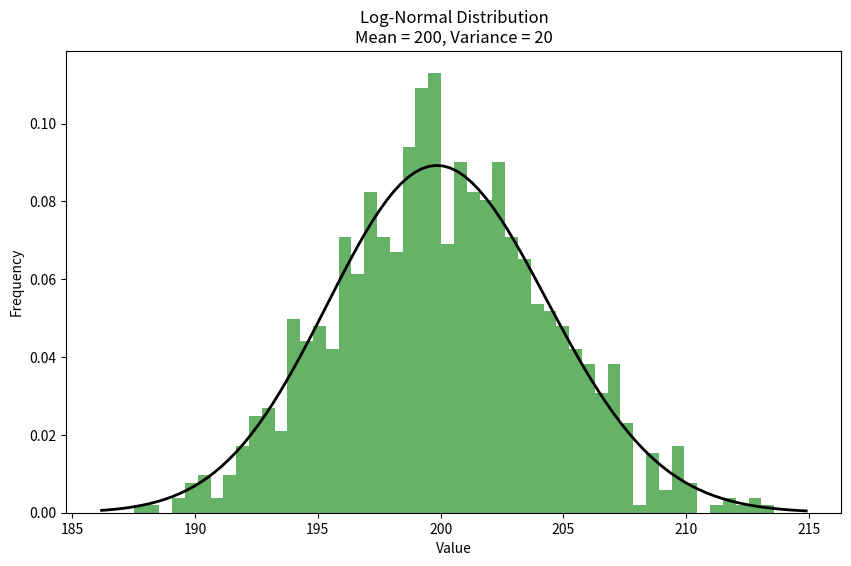
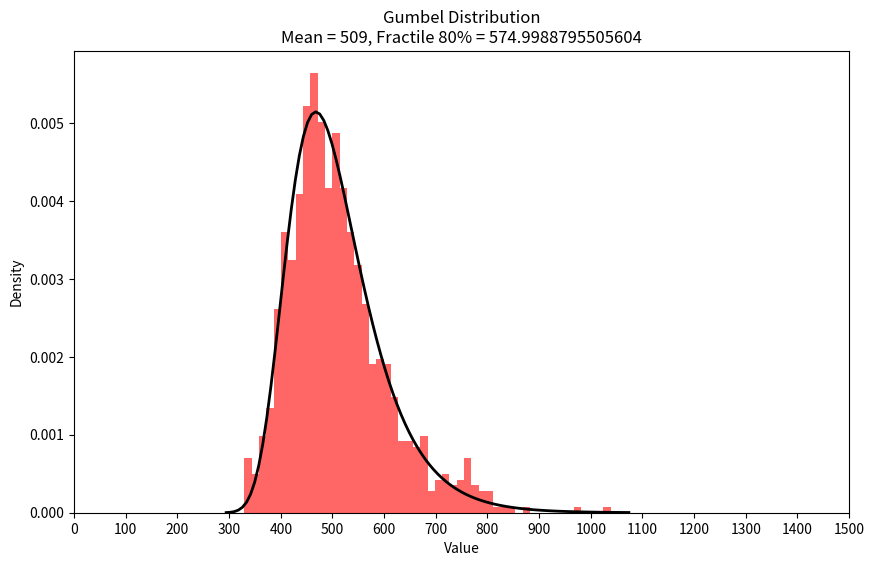
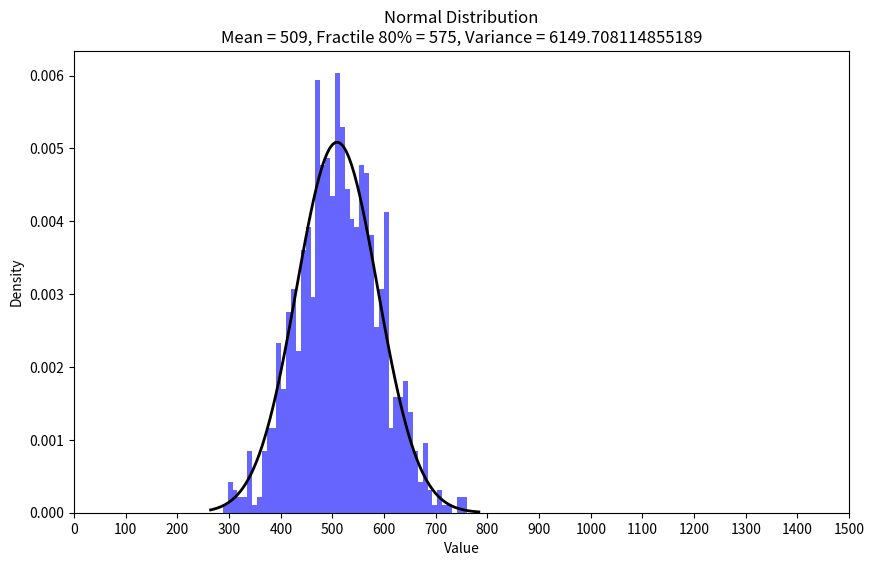
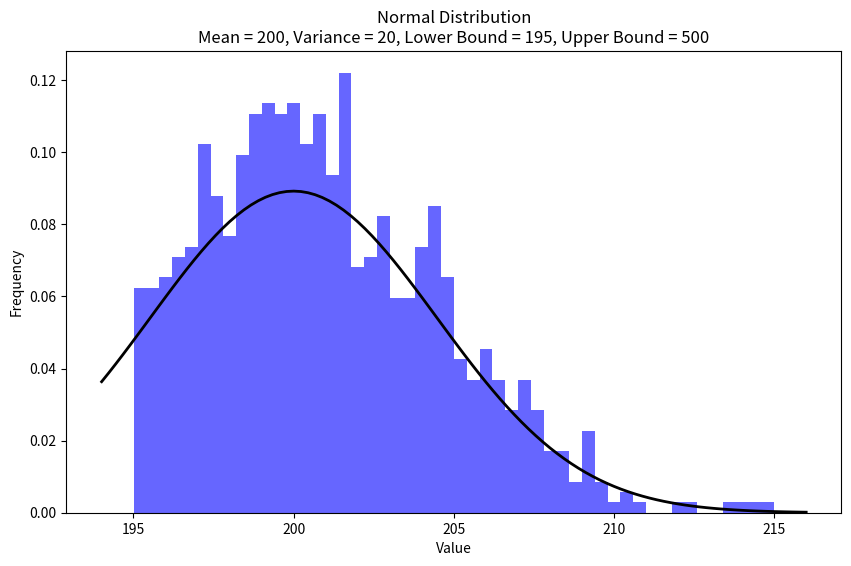
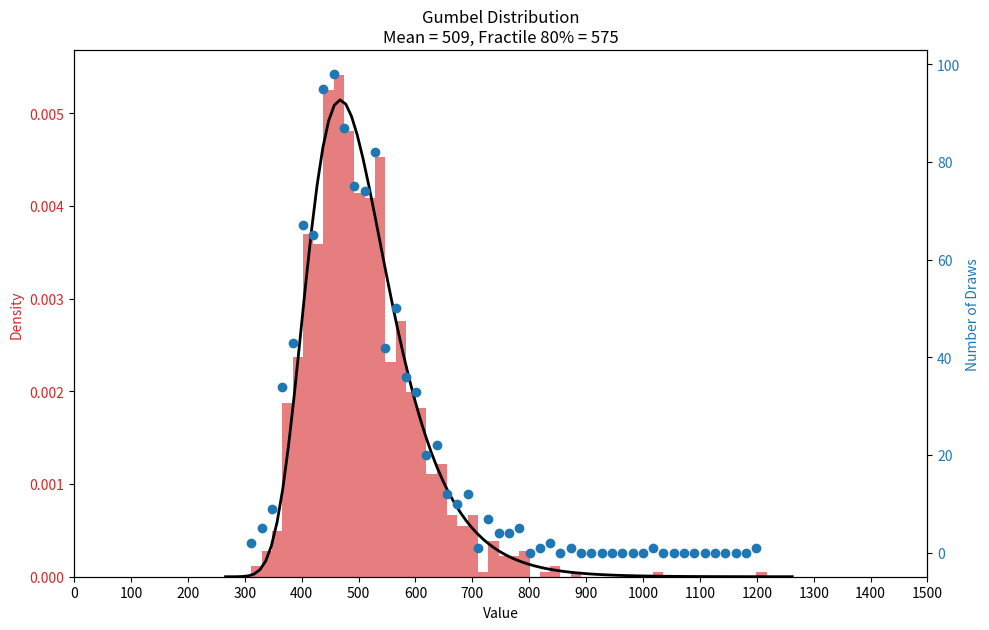

These charts were generated, in order, by the following Python code: (Note: this script raises an exception after producing the figures.)
import numpy as np
import matplotlib.pyplot as plt
import scipy.stats as stats
import pandas as pd

# Parameters for the log-normal distribution
mean = 200
variance = 20

# Calculate the shape (sigma) and scale (exp(mu)) parameters for the log-normal distribution
sigma = np.sqrt(np.log(1 + (variance / mean ** 2)))
mu = np.log(mean) - 0.5 * sigma ** 2

# Generate log-normal distribution data
data = np.random.lognormal(mean=mu, sigma=sigma, size=1000)

# Plot the histogram of the log-normal distribution
plt.figure(figsize=(10, 6))
plt.hist(data, bins=50, density=True, alpha=0.6, color='g')

# Plot the PDF of the log-normal distribution
xmin, xmax = plt.xlim()
x = np.linspace(xmin, xmax, 100)
p = (np.exp(-(np.log(x) - mu) ** 2 / (2 * sigma ** 2)) / (x * sigma * np.sqrt(2 * np.pi)))
plt.plot(x, p, 'k', linewidth=2)

title = "Log-Normal Distribution\nMean = 200, Variance = 20"
plt.title(title)
plt.xlabel('Value')
plt.ylabel('Frequency')
plt.show()

# Given parameters
mean = 509
sigma = 0.180227500468749
gamma = 0.5772

# Calculate the location (mu) and scale (beta) parameters for the Gumbel distribution
# z_80 = stats.gumbel_r.ppf(0.8)  # Z-score for the 80th percentile of the Gumbel distribution
# z_80 = stats.norm.ppf(0.8)
# print(z_80)
# std_dev = (fractile_80 - mean) / z_80
# std_dev = 0.3 * mean
# variance = std_dev ** 2
# print('Gumbel:', variance)
# beta = (fractile_80 - mean) / z_80
beta = mean * sigma * np.sqrt(6) / np.pi
mu = mean - beta * np.euler_gamma
# Calcul du fractile 80%
fractile_80 = stats.gumbel_r.ppf(0.8, loc=mu, scale=beta)
print('Gumbel fractile:', fractile_80)

# Generate Gumbel distribution data
data = np.random.gumbel(loc=mu, scale=beta, size=1000)

# Plot the histogram of the Gumbel distribution
plt.figure(figsize=(10, 6))
plt.hist(data, bins=50, density=True, alpha=0.6, color='r')

# Plot the PDF of the Gumbel distribution
xmin, xmax = plt.xlim()
x = np.linspace(xmin, xmax, 100)
p = stats.gumbel_r.pdf(x, loc=mu, scale=beta)
plt.plot(x, p, 'k', linewidth=2)

title = f"Gumbel Distribution\nMean = {mean}, Fractile 80% = {fractile_80}"
plt.title(title)
plt.xlabel('Value')
plt.ylabel('Density')
plt.xlim(0, 1500)
plt.xticks(np.arange(0, 1501, 100))
plt.show()

# Given parameters
mean = 509
fractile_80 = 575

# Calculate the standard deviation using the 80th percentile (fractile)
z_80 = stats.norm.ppf(0.8)  # Z-score for the 80th percentile
print(z_80)
std_dev = (fractile_80 - mean) / z_80
variance = std_dev ** 2
print('Normale:', variance)

# Generate normal distribution data
data = np.random.normal(loc=mean, scale=std_dev, size=1000)

# Plot the histogram of the normal distribution
plt.figure(figsize=(10, 6))
plt.hist(data, bins=50, density=True, alpha=0.6, color='b')

# Plot the PDF of the normal distribution
xmin, xmax = plt.xlim()
x = np.linspace(xmin, xmax, 100)
p = stats.norm.pdf(x, mean, std_dev)
plt.plot(x, p, 'k', linewidth=2)

title = f"Normal Distribution\nMean = {mean}, Fractile 80% = {fractile_80}, Variance = {variance}"
plt.title(title)
plt.xlabel('Value')
plt.ylabel('Density')
plt.xlim(0, 1500)
plt.xticks(np.arange(0, 1501, 100))
# plt.show()
# plt.savefig('D:\\Donnees\\Thèse\\Calculs Feu\\Distributions\\normal.png')
plt.show()

# # Given parameters
# mean = 780
# fractile_80 = 948
#
# # Calculate the Z-score for the 80th percentile
# z_80 = stats.norm.ppf(0.8)
#
# # Calculate the standard deviation (sigma)
# std_dev = (fractile_80 - mean) / z_80
#
# # Calculate the variance (sigma^2)
# variance = std_dev ** 2
# print('Normale:', variance)

# Parameters for the normal distribution
mean = 200
variance = 20
std_dev = np.sqrt(variance)
lower_bound = 195
upper_bound = 500

# Generate normal distribution data within the specified bounds
data = np.random.normal(loc=mean, scale=std_dev, size=1000)
data = data[(data >= lower_bound) & (data <= upper_bound)]

# Plot the histogram of the normal distribution
plt.figure(figsize=(10, 6))
plt.hist(data, bins=50, density=True, alpha=0.6, color='b')

# Plot the PDF of the normal distribution
xmin, xmax = plt.xlim()
x = np.linspace(xmin, xmax, 100)
p = stats.norm.pdf(x, mean, std_dev)
plt.plot(x, p, 'k', linewidth=2)

title = (f"Normal Distribution\nMean = {mean}, Variance = {variance}, Lower Bound = {lower_bound}, "
         f"Upper Bound = {upper_bound}")
plt.title(title)
plt.xlabel('Value')
plt.ylabel('Frequency')
plt.show()

# Given parameters
mean = 509
sigma = 0.180227500468749

# Calculate the location (mu) and scale (beta) parameters for the Gumbel distribution
# z_80 = stats.gumbel_r.ppf(0.8)  # Z-score for the 80th percentile of the Gumbel distribution
# beta = (fractile_80 - mean) / z_80
beta = mean * sigma * np.sqrt(6) / np.pi
mu = mean - beta * np.euler_gamma
size = 1000

# Generate Gumbel distribution data
data = np.random.gumbel(loc=mu, scale=beta, size=size)

# Plot the histogram of the Gumbel distribution
fig, ax1 = plt.subplots(figsize=(10, 6))

color = 'tab:red'
ax1.set_xlabel('Value')
ax1.set_ylabel('Density', color=color)
ax1.hist(data, bins=50, density=True, alpha=0.6, color=color)
ax1.tick_params(axis='y', labelcolor=color)

# Plot the PDF of the Gumbel distribution
xmin, xmax = ax1.get_xlim()
x = np.linspace(xmin, xmax, 100)
p = stats.gumbel_r.pdf(x, loc=mu, scale=beta)
ax1.plot(x, p, 'k', linewidth=2)

ax2 = ax1.twinx()  # instantiate a second axes that shares the same x-axis

color = 'tab:blue'
ax2.set_ylabel('Number of Draws', color=color)  # we already handled the x-label with ax1
counts, bins = np.histogram(data, bins=50)
ax2.plot(bins[:-1], counts, 'o', color=color)
ax2.tick_params(axis='y', labelcolor=color)

fig.tight_layout()  # otherwise the right y-label is slightly clipped
plt.title(f"Gumbel Distribution\nMean = {mean}, Fractile 80% = {fractile_80}")
plt.xlim(0, 1500)
plt.xticks(np.arange(0, 1501, 100))

# Save the figure
plt.savefig('gumbel_distribution_with_counts.png')
plt.show()
# Create a DataFrame
df = pd.DataFrame(data, columns=[f"Gumbel Distribution\nMean = {mean}, Fractile 80% = {fractile_80}"])

# Save the DataFrame to an Excel file
# CstbGroup = r'C:\Users\<user>\CSTBGroup\DSSF_Projet_These_Francois_Consigny - Documents'
# cur_path = (r'C:\Users\<user>\CSTBGroup\DSSF_Projet_These_Francois_Consigny - Documents'
#             r'\Calculs Feu\Distributions')
cur_path = (r'C:\Users\<user>\CSTBGroup\These_Francois_Consigny - Documents'
            r'\Calculs Feu\Distributions')
df.to_excel(cur_path + f"\\Gumbel_distribution_with_lower_bound_{size}.xlsx", index=False)

print("Gumbel distribution data  has been saved to "
      f"\\Gumbel_distribution_with_lower_bound_{size}.xlsx")

# Opening factor (Log Normal lower bound 0.06)
# Parameters for the log-normal distribution
mean = 0.07
variance = 0.001

# Calculate the shape (sigma) and scale (exp(mu)) parameters for the log-normal distribution
sigma = np.sqrt(np.log(1 + (variance / mean ** 2)))
mu = np.log(mean) - 0.5 * sigma ** 2

# Generate log-normal distribution data with a lower bound of 0.06
data = []
while len(data) < 1000:
    value = np.random.lognormal(mean=mu, sigma=sigma)
    if value >= 0.06:
        data.append(value)

# Create a DataFrame
df = pd.DataFrame(data, columns=['LogNormalDistribution'])

# Save the DataFrame to an Excel file
# CstbGroup = r'C:\Users\<user>\CSTBGroup\DSSF_Projet_These_Francois_Consigny - Documents'
# cur_path = (r'C:\Users\<user>\CSTBGroup\DSSF_Projet_These_Francois_Consigny - Documents'
#             r'\Calculs Feu\Distributions')
cur_path = (r'C:\Users\<user>\CSTBGroup\These_Francois_Consigny - Documents'
            r'\Calculs Feu\Distributions')
df.to_excel(cur_path + r'\log_normal_distribution_with_lower_bound.xlsx', index=False)

print("Log-normal distribution data with a lower bound has been saved to "
      "'log_normal_distribution_with_lower_bound.xlsx'.")

# Opening factor (Log Normal lower bound 0.06)
# Parameters for the log-normal distribution
mean = 0.07
variance = 0.001

# Calculate the shape (sigma) and scale (exp(mu)) parameters for the log-normal distribution
sigma = np.sqrt(np.log(1 + (variance / mean ** 2)))
mu = np.log(mean) - 0.5 * sigma ** 2

# Generate log-normal distribution data with a lower bound of 0.06
data = []
while len(data) < 1000:
    value = np.random.lognormal(mean=mu, sigma=sigma)
    if value >= 0.06:
        data.append(value)

# Create a DataFrame
df = pd.DataFrame(data, columns=['LogNormalDistribution'])

# Save the DataFrame to an Excel file
# CstbGroup = r'C:\Users\<user>\CSTBGroup\DSSF_Projet_These_Francois_Consigny - Documents'
# cur_path = (r'C:\Users\<user>\CSTBGroup\DSSF_Projet_These_Francois_Consigny - Documents'
#             r'\Calculs Feu\Distributions')
cur_path = (r'C:\Users\<user>\CSTBGroup\These_Francois_Consigny - Documents'
            r'\Calculs Feu\Distributions')
df.to_excel(cur_path + r'\log_normal_distribution_with_lower_bound.xlsx', index=False)

print("Log-normal distribution data with a lower bound has been saved to "
      "'log_normal_distribution_with_lower_bound.xlsx'.")
